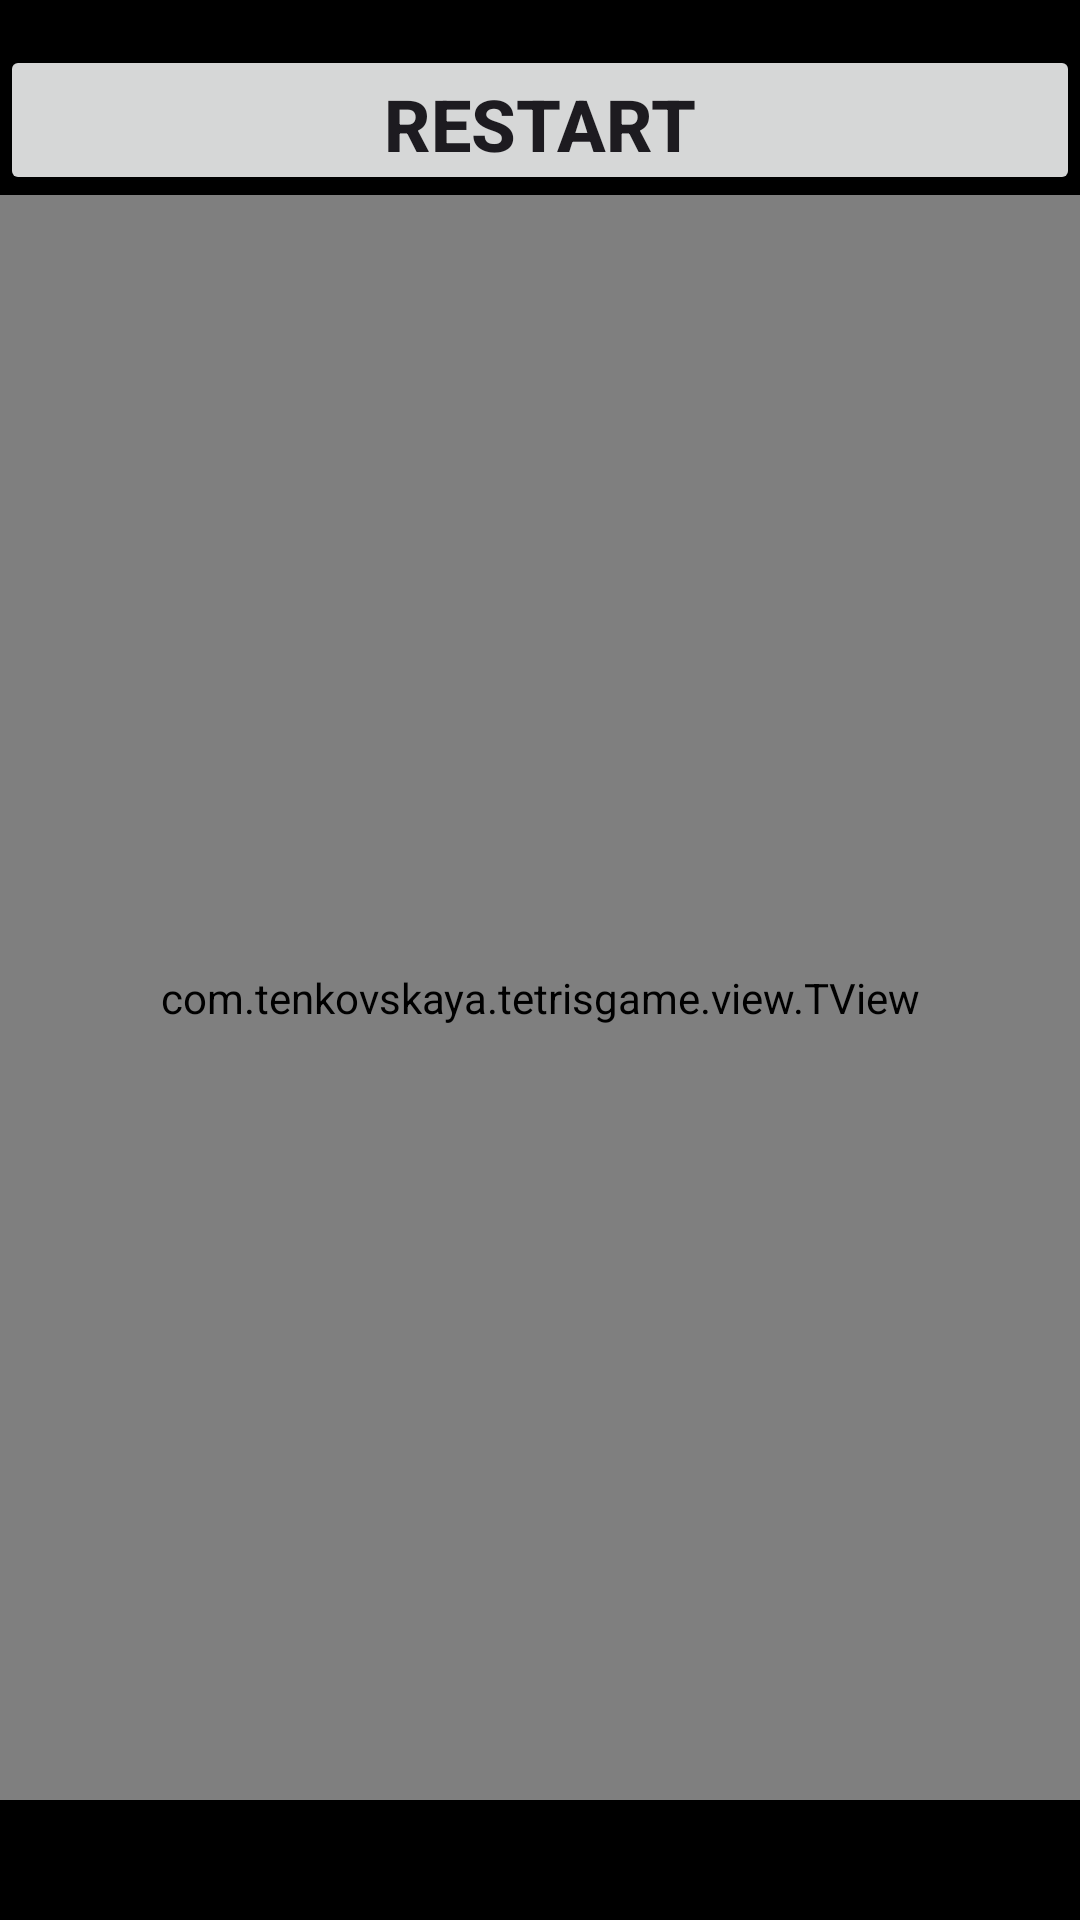

This screen was rendered from an Android layout file. Write that file and the resources it references.
<!-- AndroidManifest.xml: application theme Theme.NorskTipping -->
<!-- res/layout/activity_game.xml -->
<?xml version="1.0" encoding="utf-8"?>
<androidx.constraintlayout.widget.ConstraintLayout xmlns:android="http://schemas.android.com/apk/res/android"
    xmlns:app="http://schemas.android.com/apk/res-auto"
    xmlns:tools="http://schemas.android.com/tools"
    android:layout_width="match_parent"
    android:layout_height="match_parent"
    android:background="@color/black"
    tools:context=".activity.GameActivity">

    <LinearLayout
        android:id="@+id/top_bar"
        android:layout_width="match_parent"
        android:layout_height="50dp"
        android:layout_marginTop="15dp"
        android:gravity="center"
        android:orientation="horizontal"
        app:layout_constraintEnd_toEndOf="parent"
        app:layout_constraintStart_toStartOf="parent"
        app:layout_constraintTop_toTopOf="parent">

        <Button
            android:id="@+id/btn_restart"
            android:layout_width="wrap_content"
            android:layout_height="wrap_content"
            android:layout_weight="1"
            android:text="RESTART"
            android:textSize="24sp"
            android:textStyle="bold" />

    </LinearLayout>

    <com.example.tetrisgame.view.TView
        android:id="@+id/view_tetris"
        android:layout_width="match_parent"
        android:layout_height="0dp"
        app:layout_constraintBottom_toTopOf="@+id/bottom_bar"
        app:layout_constraintTop_toBottomOf="@+id/top_bar" />

    <LinearLayout
        android:id="@+id/bottom_bar"
        android:layout_width="match_parent"
        android:layout_height="40dp"
        android:gravity="center"
        android:orientation="horizontal"
        app:layout_constraintBottom_toBottomOf="parent"
        app:layout_constraintEnd_toEndOf="parent"
        app:layout_constraintStart_toStartOf="parent"/>
</androidx.constraintlayout.widget.ConstraintLayout>
<!-- resources referenced by this layout -->
<resources>
  <style name="Theme.NorskTipping" parent="Base.Theme.NorskTipping" />
  <style name="Base.Theme.NorskTipping" parent="Theme.Material3.DayNight.NoActionBar">
          
          
      </style>
  <!-- not gathered from this repository: default colours our renderer supplied (Android Studio template values) -->
  <color name="black">#FF000000</color>
</resources>
